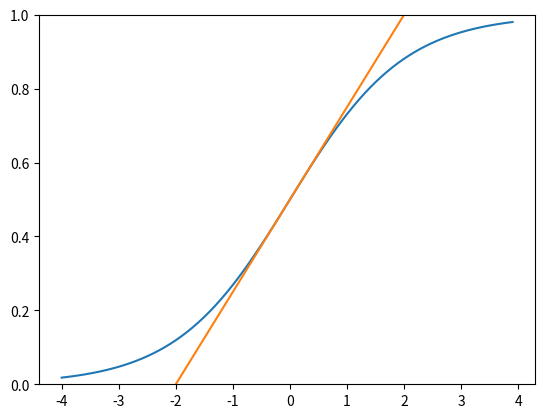

This figure's Python source:
import numpy as np
import matplotlib.pyplot as plt

def num_diff(f, x):
    h = 1e-4
    return (f(x+h) - f(x-h)) / (2*h)

def fun(x):
    return 1 / (1 + np.exp(-x))

def tangent(f, x):
    d = num_diff(f, x)
    print(d)
    y = f(x) - d*x
    print(y)
    return lambda t: d*t + y

x = np.arange(-4.0, 4.0, 0.1)
y = fun(x)

tf = tangent(fun, 0)
y2 = tf(x)

plt.plot(x, y)
plt.plot(x, y2)
plt.ylim(0, 1)
plt.show()